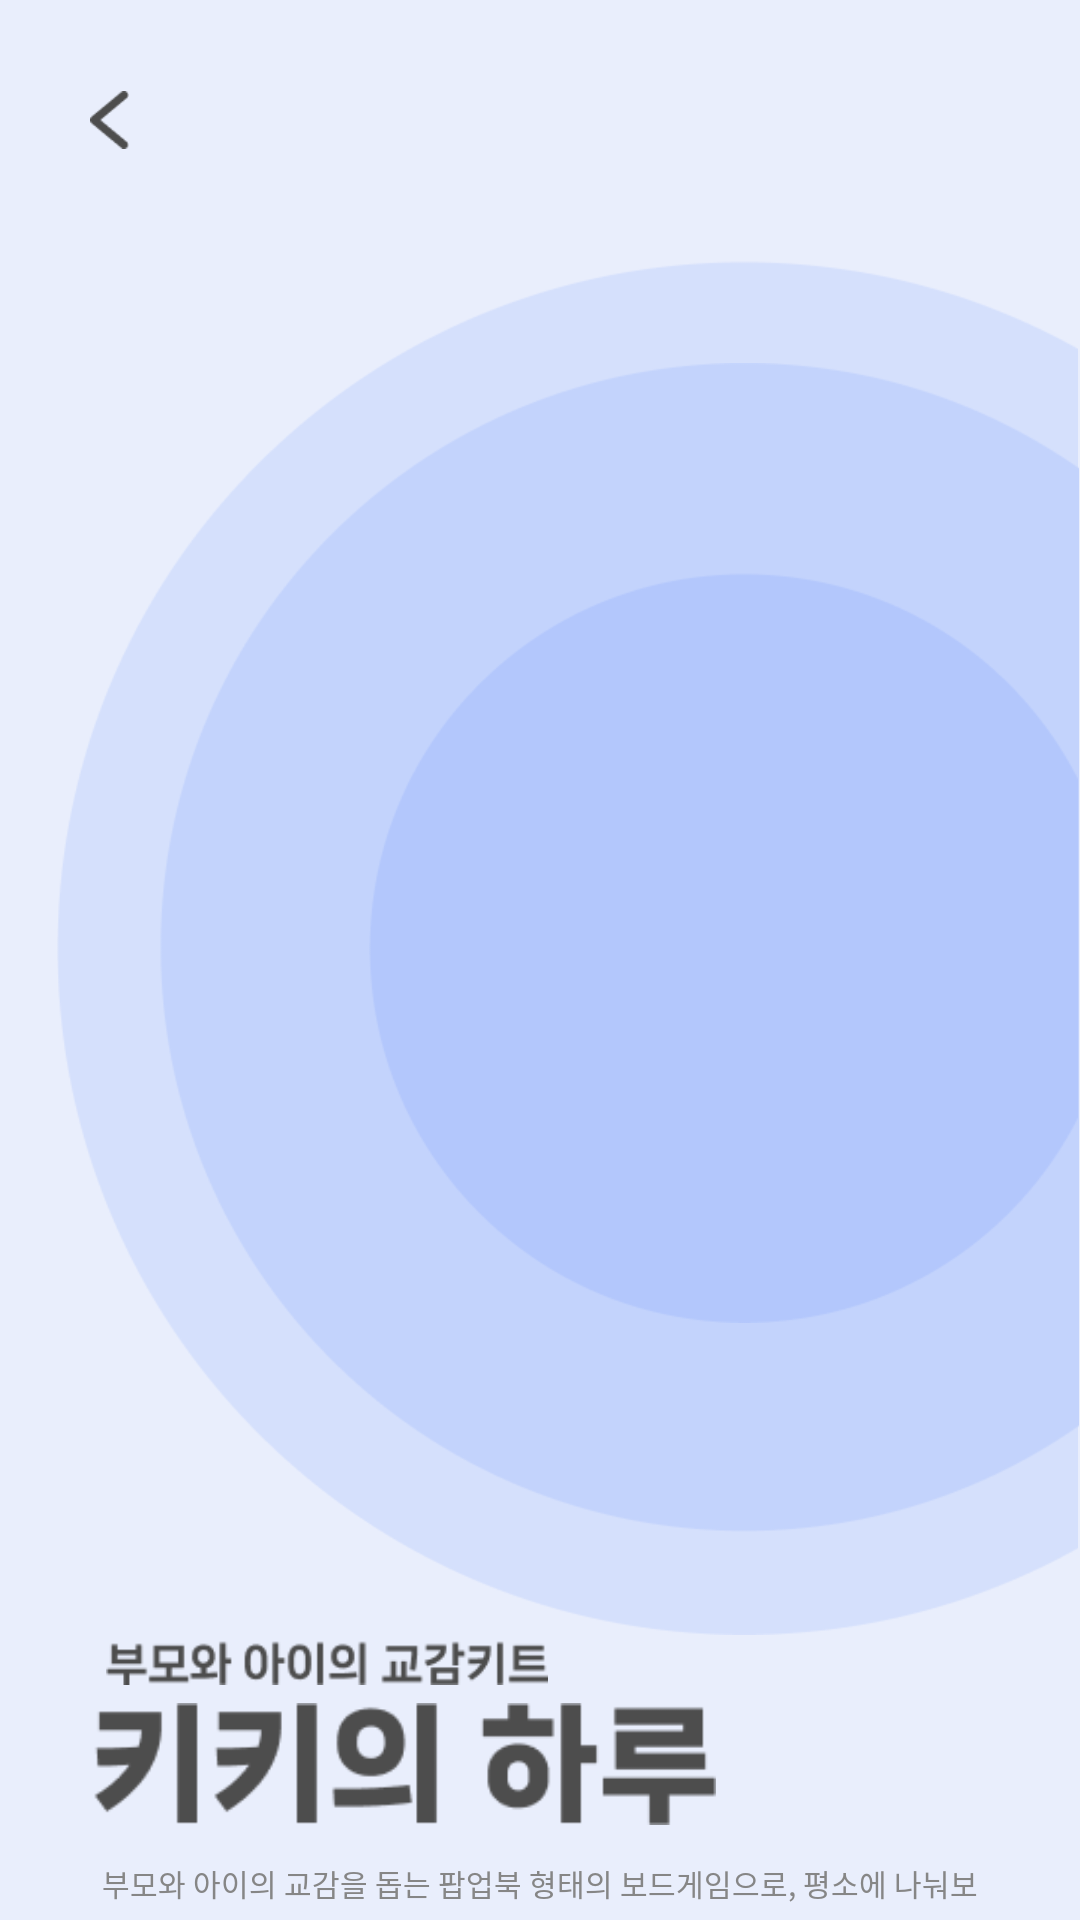

Layout XML and referenced resources for this Android screen:
<!-- AndroidManifest.xml: application theme Theme.KIDING -->
<!-- res/layout/activity_kikisday_play.xml -->
<?xml version="1.0" encoding="utf-8"?>
<androidx.constraintlayout.widget.ConstraintLayout
    xmlns:android="http://schemas.android.com/apk/res/android"
    xmlns:app="http://schemas.android.com/apk/res-auto"
    xmlns:tools="http://schemas.android.com/tools"
    android:layout_width="match_parent"
    android:layout_height="match_parent"
    android:background="#E9EEFC"
    tools:context=".KikisdayPlayActivity">

    <ImageView
        android:id="@+id/back_btn"
        android:layout_width="13.16dp"
        android:layout_height="20dp"
        android:src="@drawable/back_icon"
        android:layout_marginTop="30dp"
        android:layout_marginLeft="30dp"
        app:layout_constraintStart_toStartOf="parent"
        app:layout_constraintTop_toTopOf="parent" />

    <ImageView
        android:layout_width="341.69dp"
        android:layout_height="458.21dp"
        android:src="@drawable/kikiplay_bg1"
        android:layout_marginTop="86.74dp"
        app:layout_constraintEnd_toEndOf="parent"
        app:layout_constraintTop_toTopOf="parent" />

    <ImageView
        android:layout_width="307.39dp"
        android:layout_height="389.61dp"
        android:layout_marginTop="121.04dp"
        android:src="@drawable/kikiplay_bg2"
        app:layout_constraintEnd_toEndOf="parent"
        app:layout_constraintTop_toTopOf="parent" />

    <ImageView
        android:layout_width="237.67dp"
        android:layout_height="250.17dp"
        android:src="@drawable/kikiday_bg3"
        android:layout_marginTop="190.76dp"
        app:layout_constraintEnd_toEndOf="parent"
        app:layout_constraintTop_toTopOf="parent" />

    <ImageView
        android:id="@+id/imageView8"
        android:layout_width="158.12dp"
        android:layout_height="15.01dp"
        android:layout_marginLeft="30dp"
        android:layout_marginTop="546.62dp"
        android:src="@drawable/kikisday_subtitle"
        app:layout_constraintStart_toStartOf="parent"
        app:layout_constraintTop_toTopOf="parent" />

    <ImageView
        android:id="@+id/imageView9"
        android:layout_width="209.6dp"
        android:layout_height="40.52dp"
        android:layout_marginLeft="30dp"
        android:layout_marginTop="6dp"
        android:src="@drawable/kikisday_title"
        app:layout_constraintStart_toStartOf="parent"
        app:layout_constraintTop_toBottomOf="@+id/imageView8" />

    <LinearLayout
        android:id="@+id/linearLayout5"
        android:layout_width="wrap_content"
        android:layout_height="wrap_content"
        android:layout_marginTop="12dp"
        android:orientation="vertical"
        app:layout_constraintEnd_toEndOf="parent"
        app:layout_constraintStart_toStartOf="parent"
        app:layout_constraintTop_toBottomOf="@+id/imageView9">

        <TextView
            android:layout_width="wrap_content"
            android:layout_height="wrap_content"
            android:fontFamily="@font/nanum"
            android:text="부모와 아이의 교감을 돕는 팝업북 형태의 보드게임으로, 평소에 나눠보"
            android:textColor="#868686"
            android:textSize="10sp" />

        <TextView
            android:layout_width="wrap_content"
            android:layout_height="wrap_content"
            android:layout_marginTop="9dp"
            android:fontFamily="@font/nanum"
            android:text="지 못했던 8가지 분야의 심리를 공유할 수 있습니다."
            android:textColor="#868686"
            android:textSize="10sp" />

    </LinearLayout>

    <ImageView
        android:id="@+id/kikisday_playbtn"
        android:layout_width="300dp"
        android:layout_height="45dp"
        android:layout_marginTop="47dp"
        android:src="@drawable/kikiplay_btn"
        app:layout_constraintEnd_toEndOf="parent"
        app:layout_constraintStart_toStartOf="parent"
        app:layout_constraintTop_toBottomOf="@+id/linearLayout5" />

    <ImageView
        android:layout_width="64.49dp"
        android:layout_height="22.37dp"
        android:src="@drawable/kikiplay_btn_text"
        app:layout_constraintBottom_toBottomOf="@+id/kikisday_playbtn"
        app:layout_constraintEnd_toEndOf="@+id/kikisday_playbtn"
        app:layout_constraintStart_toStartOf="@+id/kikisday_playbtn"
        app:layout_constraintTop_toTopOf="@+id/kikisday_playbtn" />

</androidx.constraintlayout.widget.ConstraintLayout>
<!-- resources referenced by this layout -->
<resources>
  <!-- drawable back_icon: png bitmap (drawable, 741 bytes) -->
  <!-- drawable kikiday_bg3: png bitmap (drawable, 7477 bytes) -->
  <!-- drawable kikiplay_bg1: png bitmap (drawable, 11533 bytes) -->
  <!-- drawable kikiplay_bg2: png bitmap (drawable, 9848 bytes) -->
  <!-- drawable kikiplay_btn: png bitmap (drawable, 1824 bytes) -->
  <!-- drawable kikiplay_btn_text: png bitmap (drawable, 1213 bytes) -->
  <!-- drawable kikisday_subtitle: png bitmap (drawable, 2502 bytes) -->
  <!-- drawable kikisday_title: png bitmap (drawable, 2845 bytes) -->
  <style name="Theme.KIDING" parent="Base.Theme.KIDING" />
  <style name="Base.Theme.KIDING" parent="Theme.Material3.DayNight.NoActionBar">
          
          
      </style>
</resources>
